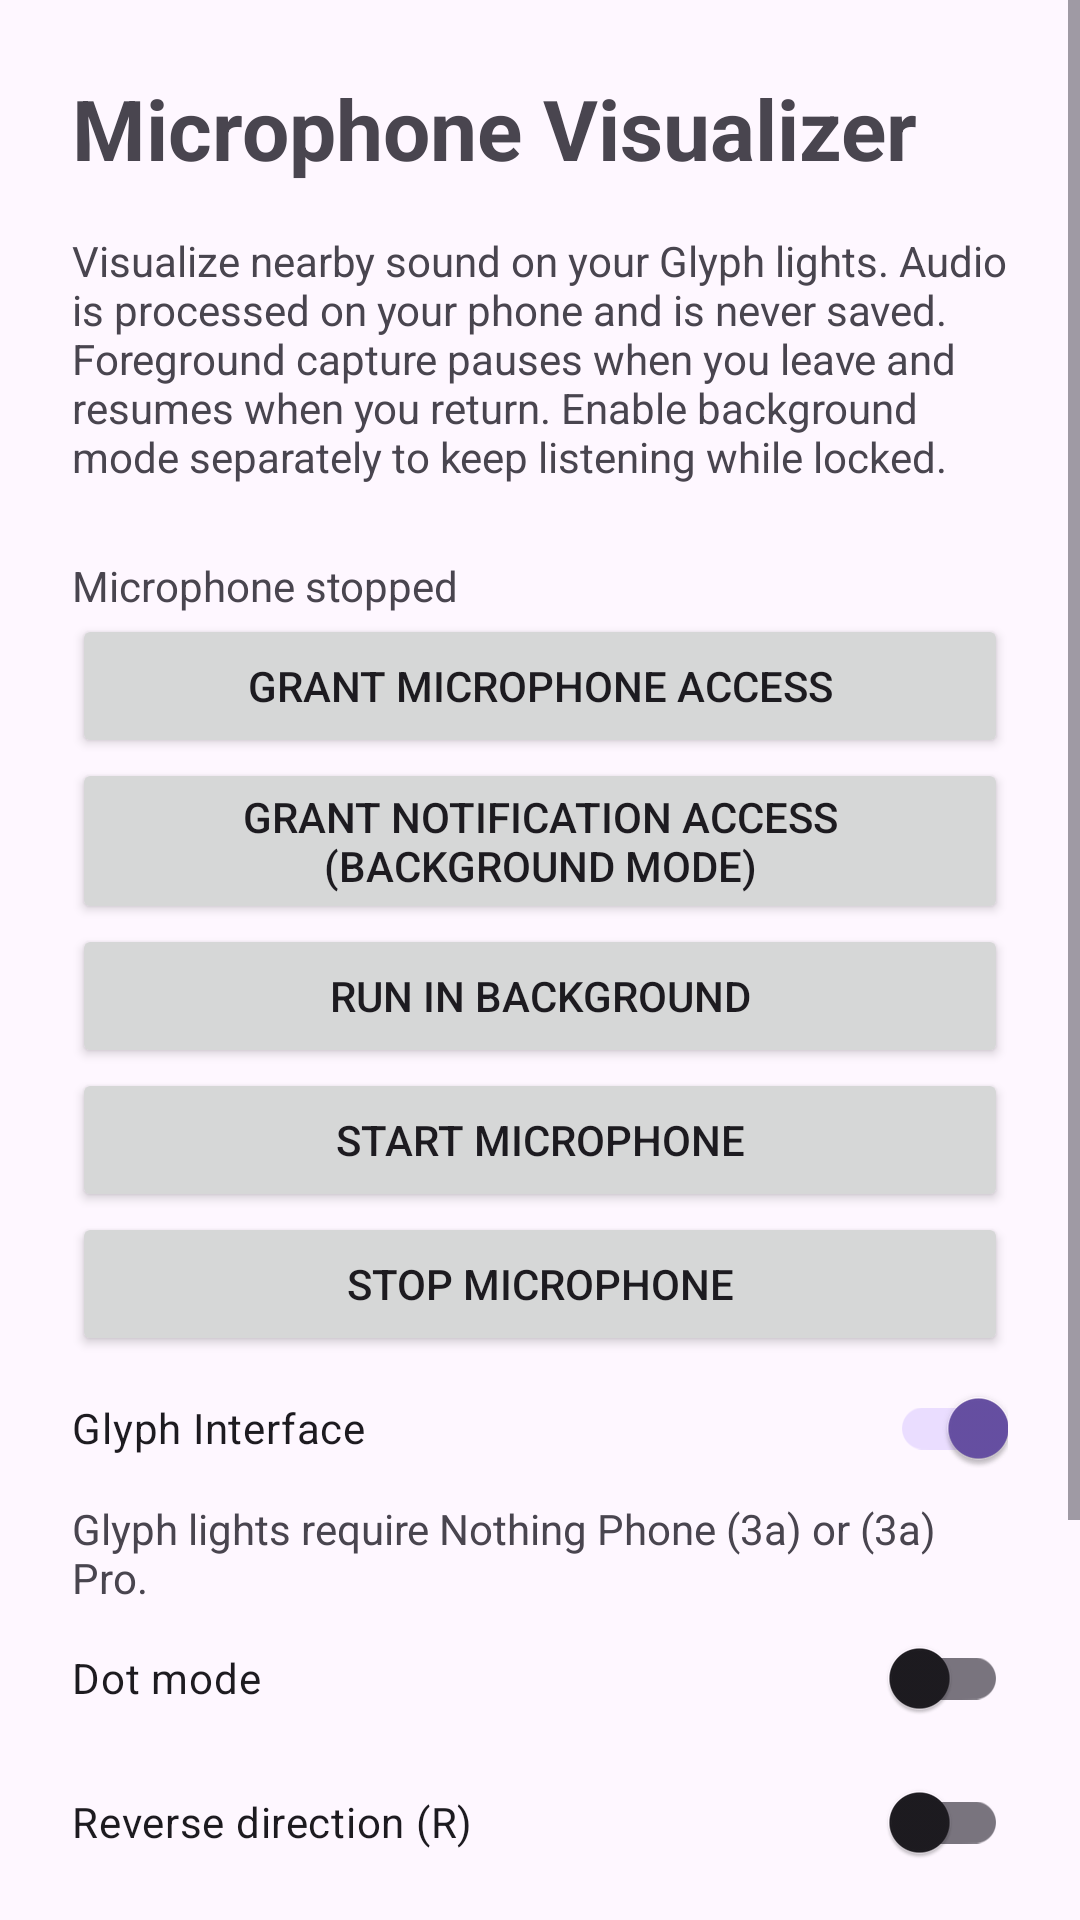

Layout XML and referenced resources for this Android screen:
<!-- AndroidManifest.xml: application theme Theme.GlyphPlayer -->
<!-- res/layout/activity_microphone_visualizer.xml -->
<?xml version="1.0" encoding="utf-8"?>
<ScrollView xmlns:android="http://schemas.android.com/apk/res/android"
    android:layout_width="match_parent"
    android:layout_height="match_parent"
    android:fillViewport="true">
    <LinearLayout
        android:layout_width="match_parent"
        android:layout_height="wrap_content"
        android:orientation="vertical"
        android:padding="24dp">
        <TextView
            android:layout_width="match_parent"
            android:layout_height="wrap_content"
            android:text="@string/microphone_visualizer"
            android:textSize="28sp"
            android:textStyle="bold" />
        <TextView
            android:layout_width="match_parent"
            android:layout_height="wrap_content"
            android:layout_marginTop="16dp"
            android:text="@string/microphone_description" />
        <TextView
            android:id="@+id/tvMicrophoneStatus"
            android:layout_width="match_parent"
            android:layout_height="wrap_content"
            android:layout_marginTop="24dp"
            android:text="@string/microphone_stopped" />
        <Button
            android:id="@+id/btnGrantMicrophone"
            android:layout_width="match_parent"
            android:layout_height="wrap_content"
            android:text="@string/grant_microphone" />
        <Button
            android:id="@+id/btnGrantNotifications"
            android:layout_width="match_parent"
            android:layout_height="wrap_content"
            android:text="@string/grant_notifications" />
        <Button
            android:id="@+id/btnBackground"
            android:layout_width="match_parent"
            android:layout_height="wrap_content"
            android:text="@string/microphone_background_enable" />
        <Button
            android:id="@+id/btnStartMicrophone"
            android:layout_width="match_parent"
            android:layout_height="wrap_content"
            android:text="@string/microphone_start" />
        <Button
            android:id="@+id/btnStopMicrophone"
            android:layout_width="match_parent"
            android:layout_height="wrap_content"
            android:text="@string/microphone_stop" />
        <androidx.appcompat.widget.SwitchCompat
            android:id="@+id/switchGlyph"
            android:layout_width="match_parent"
            android:layout_height="wrap_content"
            android:minHeight="48dp"
            android:checked="true"
            android:text="@string/glyph_interface" />
        <TextView
            android:id="@+id/tvGlyphStatus"
            android:layout_width="match_parent"
            android:layout_height="wrap_content"
            android:text="@string/glyph_supported_devices" />
        <androidx.appcompat.widget.SwitchCompat
            android:id="@+id/switchDot"
            android:layout_width="match_parent"
            android:layout_height="wrap_content"
            android:minHeight="48dp"
            android:text="@string/glyph_dot_mode" />
        <androidx.appcompat.widget.SwitchCompat
            android:id="@+id/switchReverse"
            android:layout_width="match_parent"
            android:layout_height="wrap_content"
            android:minHeight="48dp"
            android:text="@string/glyph_reverse" />
        <TextView
            android:layout_width="match_parent"
            android:layout_height="wrap_content"
            android:layout_marginTop="24dp"
            android:text="@string/microphone_low" />
        <ProgressBar
            android:id="@+id/levelLow"
            style="?android:attr/progressBarStyleHorizontal"
            android:layout_width="match_parent"
            android:layout_height="24dp"
            android:max="100" />
        <TextView
            android:layout_width="match_parent"
            android:layout_height="wrap_content"
            android:text="@string/microphone_mid" />
        <ProgressBar
            android:id="@+id/levelMid"
            style="?android:attr/progressBarStyleHorizontal"
            android:layout_width="match_parent"
            android:layout_height="24dp"
            android:max="100" />
        <TextView
            android:layout_width="match_parent"
            android:layout_height="wrap_content"
            android:text="@string/microphone_high" />
        <ProgressBar
            android:id="@+id/levelHigh"
            style="?android:attr/progressBarStyleHorizontal"
            android:layout_width="match_parent"
            android:layout_height="24dp"
            android:max="100" />
    </LinearLayout>
</ScrollView>
<!-- resources referenced by this layout -->
<resources>
  <string name="glyph_dot_mode">Dot mode</string>
  <string name="glyph_interface">Glyph Interface</string>
  <string name="glyph_reverse">Reverse direction (R)</string>
  <string name="glyph_supported_devices">Glyph lights require Nothing Phone (3a) or (3a) Pro.</string>
  <string name="grant_microphone">Grant microphone access</string>
  <string name="grant_notifications">Grant notification access (background mode)</string>
  <string name="microphone_background_enable">Run in background</string>
  <string name="microphone_description">Visualize nearby sound on your Glyph lights. Audio is processed on your phone and is never saved. Foreground capture pauses when you leave and resumes when you return. Enable background mode separately to keep listening while locked.</string>
  <string name="microphone_high">High · 2000–8000 Hz · C strip</string>
  <string name="microphone_low">Low · 40–250 Hz · A strip</string>
  <string name="microphone_mid">Mid · 250–2000 Hz · B strip</string>
  <string name="microphone_start">Start microphone</string>
  <string name="microphone_stop">Stop microphone</string>
  <string name="microphone_stopped">Microphone stopped</string>
  <string name="microphone_visualizer">Microphone Visualizer</string>
  <style name="Theme.GlyphPlayer" parent="Base.Theme.GlyphPlayer" />
  <style name="Base.Theme.GlyphPlayer" parent="Theme.Material3.DayNight.NoActionBar">
          
          
      </style>
</resources>
